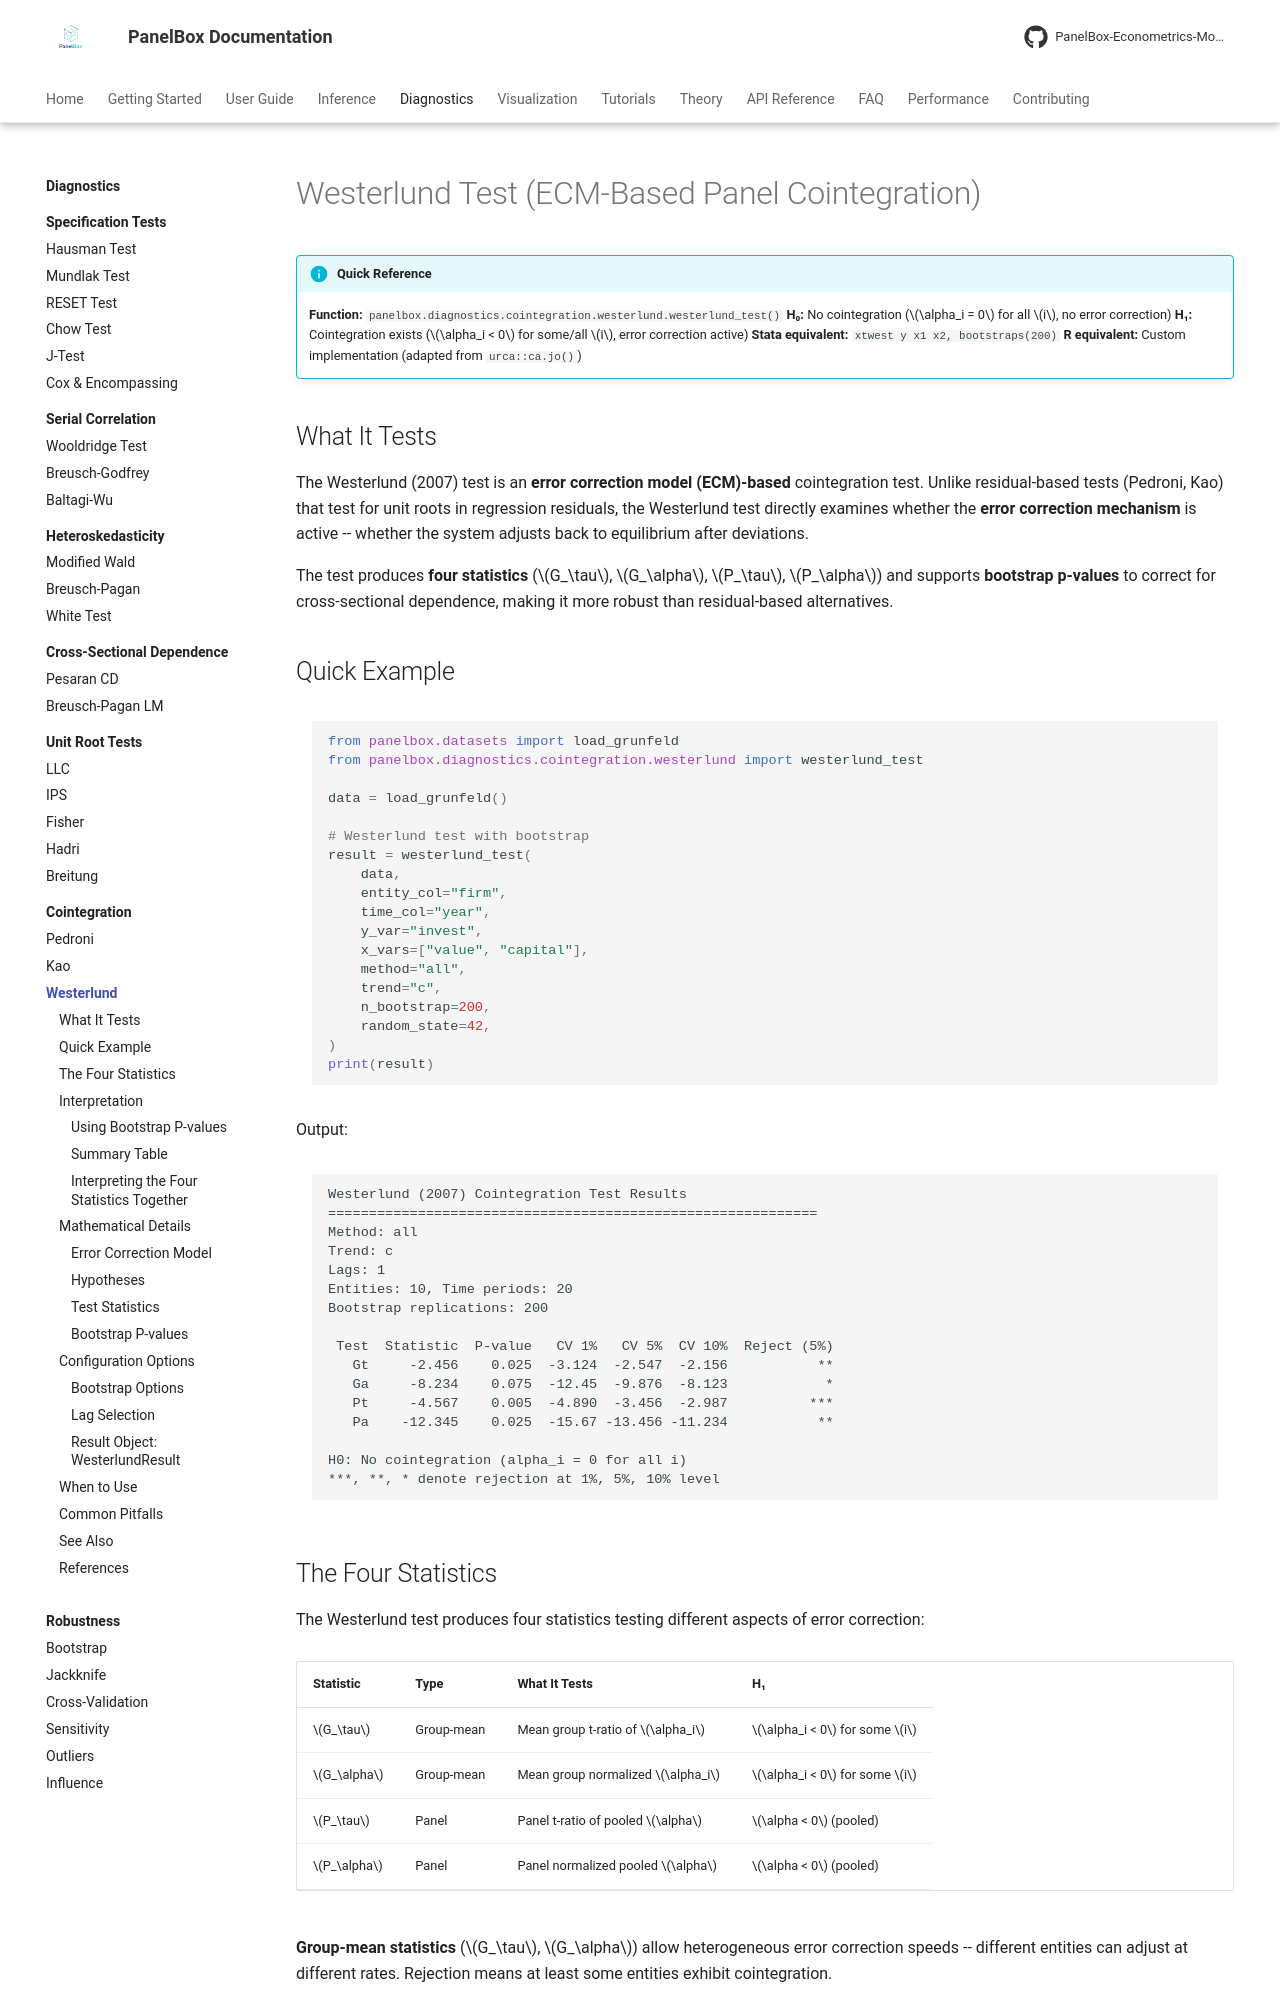

repository: PanelBox-Econometrics-Model/panelbox · page: diagnostics/cointegration/westerlund/index.html · generator: mkdocs

---
title: "Westerlund Test"
description: "Westerlund error correction-based panel cointegration test in PanelBox — four test statistics with bootstrap p-values for cross-sectional dependence correction."
---

# Westerlund Test (ECM-Based Panel Cointegration)

!!! info "Quick Reference"
    **Function:** `panelbox.diagnostics.cointegration.westerlund.westerlund_test()`
    **H₀:** No cointegration ($\alpha_i = 0$ for all $i$, no error correction)
    **H₁:** Cointegration exists ($\alpha_i < 0$ for some/all $i$, error correction active)
    **Stata equivalent:** `xtwest y x1 x2, bootstraps(200)`
    **R equivalent:** Custom implementation (adapted from `urca::ca.jo()`)

## What It Tests

The Westerlund (2007) test is an **error correction model (ECM)-based** cointegration test. Unlike residual-based tests (Pedroni, Kao) that test for unit roots in regression residuals, the Westerlund test directly examines whether the **error correction mechanism** is active -- whether the system adjusts back to equilibrium after deviations.

The test produces **four statistics** ($G_\tau$, $G_\alpha$, $P_\tau$, $P_\alpha$) and supports **bootstrap p-values** to correct for cross-sectional dependence, making it more robust than residual-based alternatives.

## Quick Example

```python
from panelbox.datasets import load_grunfeld
from panelbox.diagnostics.cointegration.westerlund import westerlund_test

data = load_grunfeld()

# Westerlund test with bootstrap
result = westerlund_test(
    data,
    entity_col="firm",
    time_col="year",
    y_var="invest",
    x_vars=["value", "capital"],
    method="all",
    trend="c",
    n_bootstrap=200,
    random_state=42,
)
print(result)
```

Output:

```text
Westerlund (2007) Cointegration Test Results
============================================================
Method: all
Trend: c
Lags: 1
Entities: 10, Time periods: 20
Bootstrap replications: 200

 Test  Statistic  P-value   CV 1%   CV 5%  CV 10%  Reject (5%)
   Gt     -2.456    0.025  -3.124  -2.547  -2.156           **
   Ga     -8.234    0.075  -12.45  -9.876  -8.123            *
   Pt     -4.567    0.005  -4.890  -3.456  -2.987          ***
   Pa    -12.345    0.025  -15.67 -13.456 -11.234           **

H0: No cointegration (alpha_i = 0 for all i)
***, **, * denote rejection at 1%, 5%, 10% level
```
